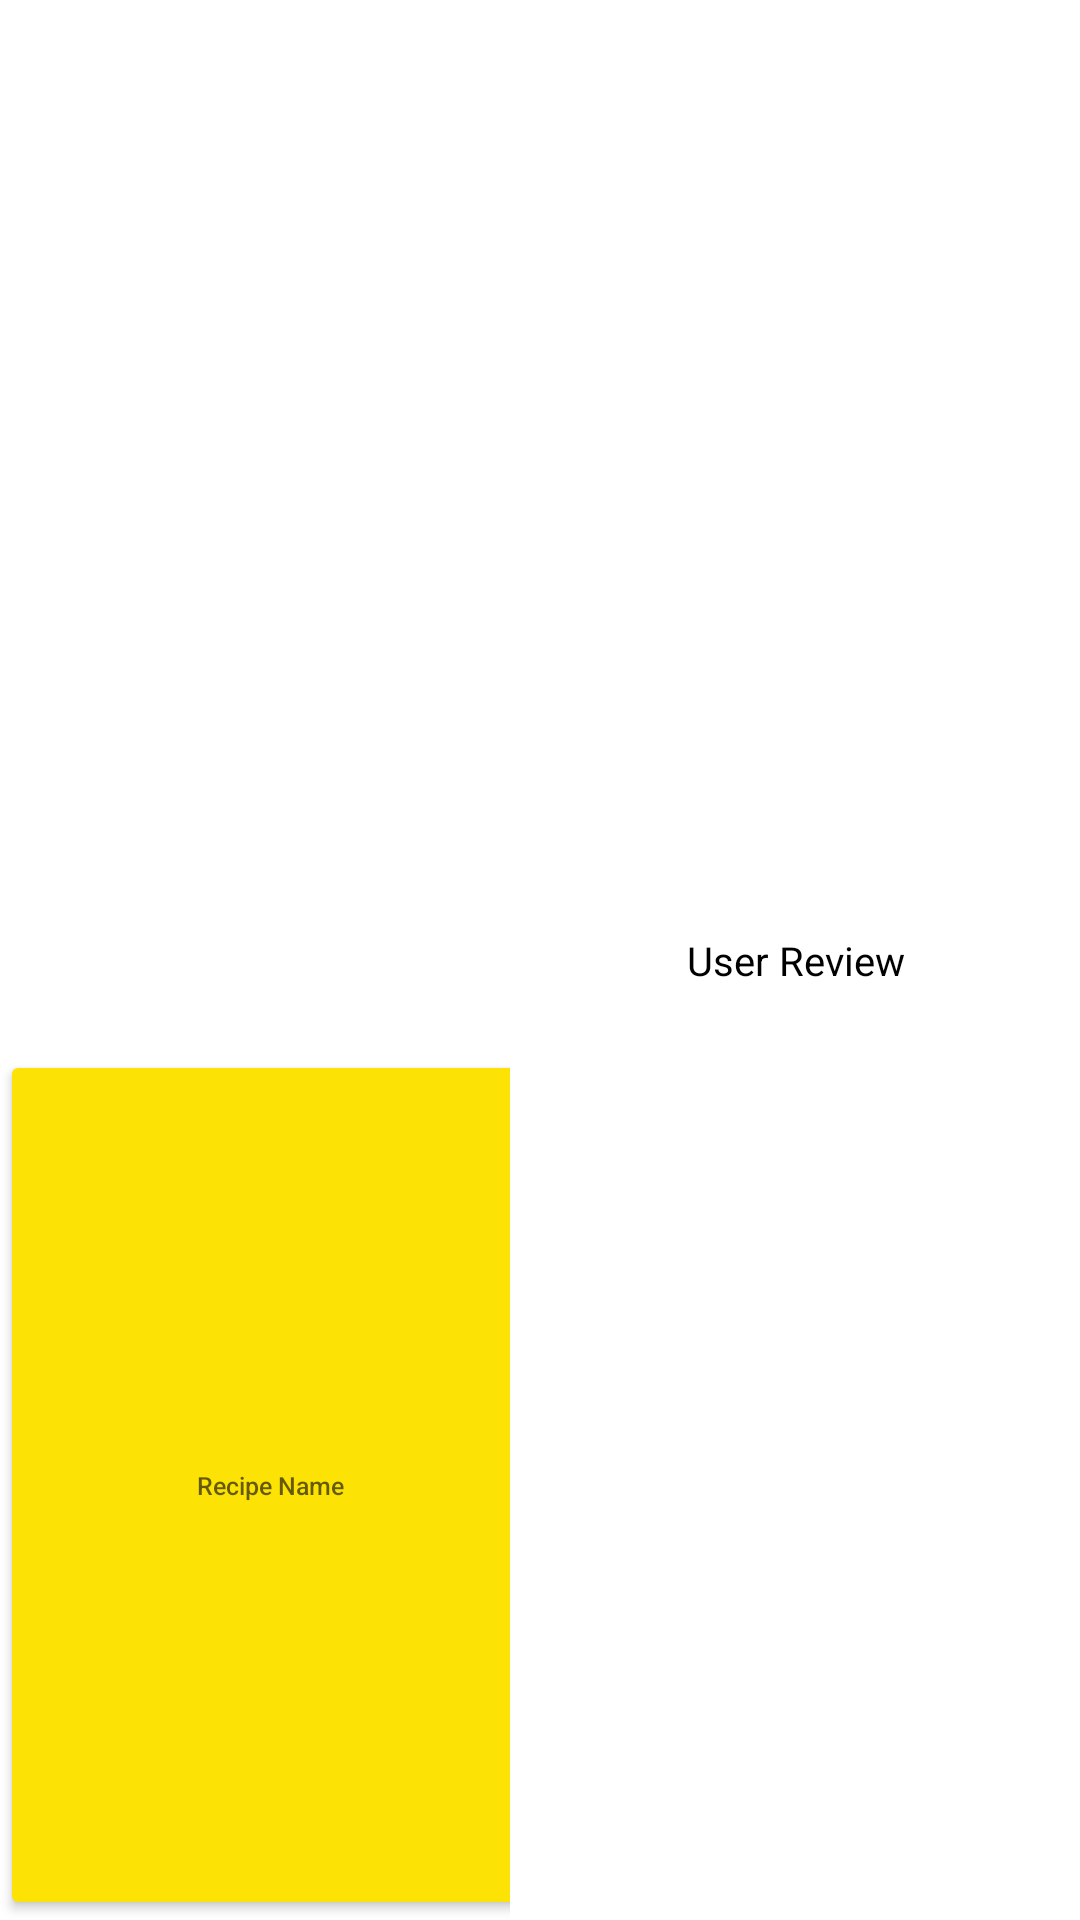

Layout XML and referenced resources for this Android screen:
<!-- AndroidManifest.xml: application theme Theme.Nutrition -->
<!-- res/layout/review_profile_list_row.xml -->
<?xml version="1.0" encoding="utf-8"?>
<LinearLayout xmlns:android="http://schemas.android.com/apk/res/android"
    xmlns:app="http://schemas.android.com/apk/res-auto"
    xmlns:tools="http://schemas.android.com/tools"
    android:orientation="horizontal" android:layout_width="match_parent"
    android:layout_height="150dp">


    <LinearLayout
        android:orientation="vertical"
        android:layout_width="170dp"
        android:layout_height="match_parent">

        <ImageView
            android:id="@+id/reviewImage"
            android:layout_width="182dp"
            android:layout_height="160dp"
            android:layout_weight="1"
            tools:srcCompat="@tools:sample/avatars" />

        <Button
            android:id="@+id/btnRecipeName"
            android:layout_width="180dp"
            android:layout_height="100dp"
            android:layout_weight="1"
            android:gravity="center"
            android:hint="Recipe Name"
            android:textColor="@color/white"
            android:backgroundTint="@color/yellow"
            android:textSize="25px" />
    </LinearLayout>

    <TextView
        android:id="@+id/txtUserReview"
        android:layout_width="match_parent"
        android:layout_height="match_parent"
        android:layout_gravity="center_vertical"
        android:layout_marginStart="10dp"
        android:layout_marginEnd="10dp"
        android:layout_weight="4"
        android:gravity="center"
        android:text="User Review"
        android:textColor="@color/black"
        android:textSize="40px" />


</LinearLayout>
<!-- resources referenced by this layout -->
<resources>
  <color name="black">#FF000000</color>
  <color name="white">#FFFFFFFF</color>
  <color name="yellow">#FFFCE205</color>
  <style name="Theme.Nutrition" parent="Theme.MaterialComponents.DayNight.DarkActionBar">
          
          <item name="colorPrimary">@color/yellow</item>
          <item name="colorPrimaryVariant">@color/yellow_alter</item>
          <item name="colorOnPrimary">@color/white</item>
          
          <item name="colorSecondary">@color/teal_200</item>
          <item name="colorSecondaryVariant">@color/teal_700</item>
          <item name="colorOnSecondary">@color/black</item>
          
          <item name="android:statusBarColor" tools:targetApi="l">?attr/colorPrimaryVariant</item>
          
      </style>
  <color name="yellow_alter">#FFFFB800</color>
  <color name="teal_200">#FF03DAC5</color>
  <color name="teal_700">#FF018786</color>
</resources>
